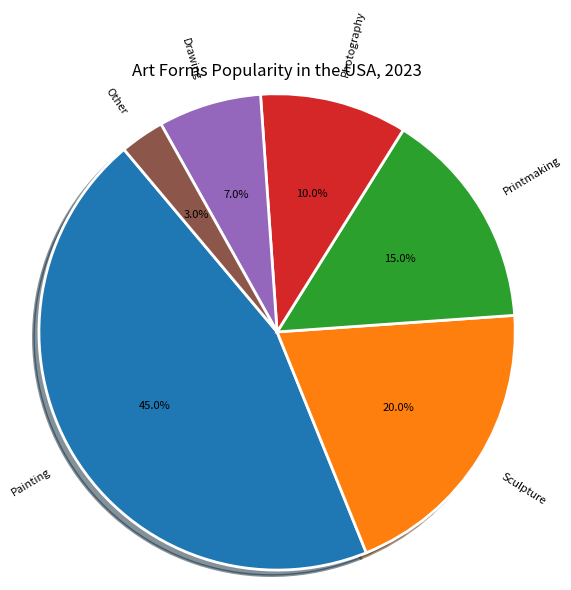

The script that saved this image: (Note: this script raises an exception after producing the figure.)

import matplotlib.pyplot as plt
import matplotlib.pyplot as plt 

plt.figure(figsize=(6,6))  

labels = ['Painting','Sculpture','Printmaking','Photography','Drawing','Other']
sizes = [45,20,15,10,7,3]

plt.pie(sizes, labels=labels, autopct='%1.1f%%', textprops={'fontsize': 8, 'color':'Black'}, shadow=True, startangle=130, rotatelabels=True, radius=1.2, wedgeprops={'linewidth': 2, 'edgecolor':"White"})

plt.title("Art Forms Popularity in the USA, 2023")

plt.tight_layout()
plt.xticks([])
plt.savefig('pie chart/png/299.png', dpi=100)

plt.clf()
